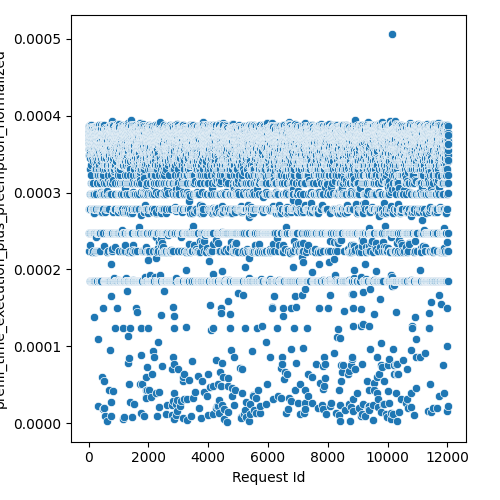

The data file committed next to this chart (first rows):
Request Id, prefill_time_execution_plus_preemption_n…
4, 0.0003805
5, 0.0003782
3, 0.0003718
8, 0.0003824
1, 0.0003809
0, 0.0003805
6, 0.0003846
7, 0.0003848
9, 0.000384
2, 0.0003646
14, 0.0003565
10, 0.0003697
24, 0.0003714
15, 0.0003628
22, 0.000349
16, 0.000224
13, 0.0002788
19, 0.0003777
21, 0.0003795
12, 0.0003801
20, 0.0003848
25, 0.0003865
17, 0.0003691
18, 0.0003754
11, 0.0003858
23, 0.0003865
26, 0.0002468
28, 0.0003565
27, 0.000349
36, 0.0002985
37, 0.0002468
33, 0.0003745
34, 0.0003777
35, 0.0003728
32, 0.0003839
31, 0.0003874
29, 0.000365
30, 0.0003755
44, 0.0003628
45, 0.0003751
43, 0.0002468
42, 0.0003677
41, 0.0003703
39, 0.0002788
38, 0.0003304
40, 0.0002788
57, 0.000383
52, 0.0003614
47, 0.0001844
56, 0.000366
58, 0.000378
48, 0.0003456
51, 0.0003565
59, 0.0002312
46, 0.0003519
54, 0.0003719
49, 0.0003768
55, 0.0003782
60, 0.0003772
53, 0.000377
... 11,971 more rows
